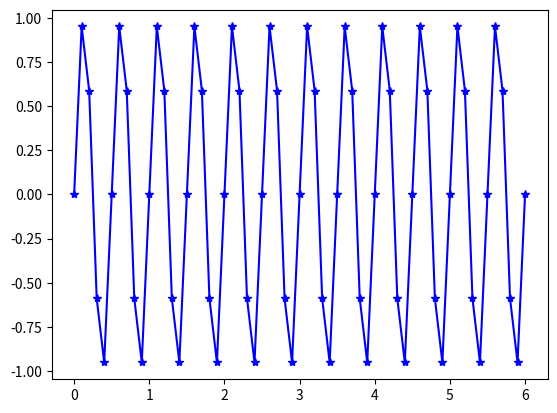

Recreate this plot in Python.
import matplotlib.pyplot as plt

import numpy as np

t = np.arange(0, 6.1, 0.1)
a = 1 # определение a
b = 1 #  определение b
y1 = np.sin((a + b)**2 * np.pi * t) 

plt.plot(t, y1, 'b-')
plt.plot(t, y1, 'b*')
plt.show()